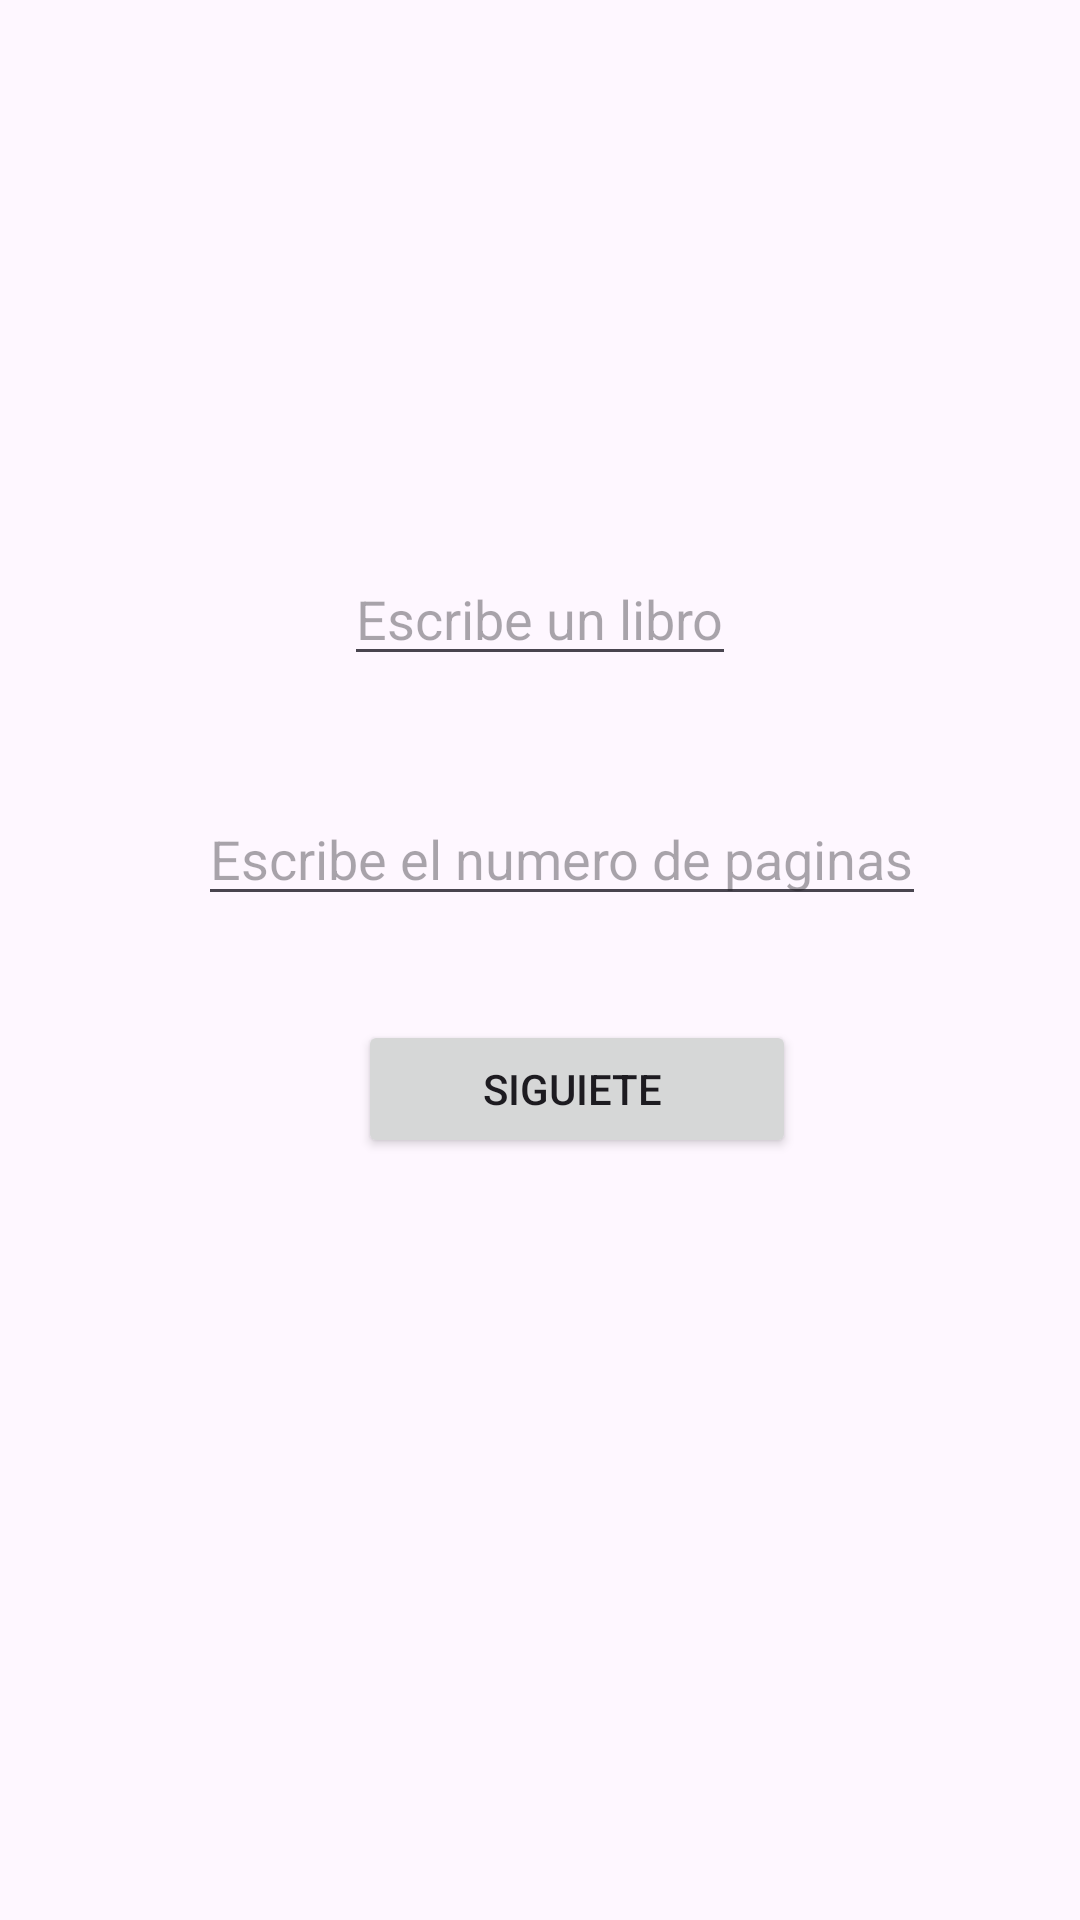

Android layout source for this screen:
<!-- AndroidManifest.xml: application theme Theme.PruebaProgramacionMultimedia -->
<!-- res/layout/activity_main.xml -->
<?xml version="1.0" encoding="utf-8"?>
<androidx.constraintlayout.widget.ConstraintLayout xmlns:android="http://schemas.android.com/apk/res/android"
    xmlns:app="http://schemas.android.com/apk/res-auto"
    xmlns:tools="http://schemas.android.com/tools"
    android:layout_width="match_parent"
    android:layout_height="match_parent"
    tools:context=".MainActivity">

    <EditText
        android:id="@+id/titulo"
        android:layout_width="wrap_content"
        android:layout_height="wrap_content"
        android:layout_marginTop="184dp"
        android:hint="Escribe un libro"
        app:layout_constraintEnd_toEndOf="parent"
        app:layout_constraintStart_toStartOf="parent"
        app:layout_constraintTop_toTopOf="parent" />

    <EditText
        android:id="@+id/paginas"
        android:layout_width="wrap_content"
        android:layout_height="wrap_content"
        android:layout_marginTop="264dp"
        android:hint="Escribe el numero de paginas"
        app:layout_constraintEnd_toEndOf="parent"
        app:layout_constraintHorizontal_bias="0.562"
        app:layout_constraintStart_toStartOf="parent"
        app:layout_constraintTop_toTopOf="parent" />

    <Button
        android:id="@+id/botonLibro"
        android:layout_width="146dp"
        android:layout_height="46dp"
        android:layout_marginTop="340dp"
        android:text="Siguiete "
        app:layout_constraintEnd_toEndOf="parent"
        app:layout_constraintHorizontal_bias="0.558"
        app:layout_constraintStart_toStartOf="parent"
        app:layout_constraintTop_toTopOf="parent" />


</androidx.constraintlayout.widget.ConstraintLayout>
<!-- resources referenced by this layout -->
<resources>
  <style name="Theme.PruebaProgramacionMultimedia" parent="Base.Theme.PruebaProgramacionMultimedia" />
  <style name="Base.Theme.PruebaProgramacionMultimedia" parent="Theme.Material3.DayNight.NoActionBar">
          
          
      </style>
</resources>
